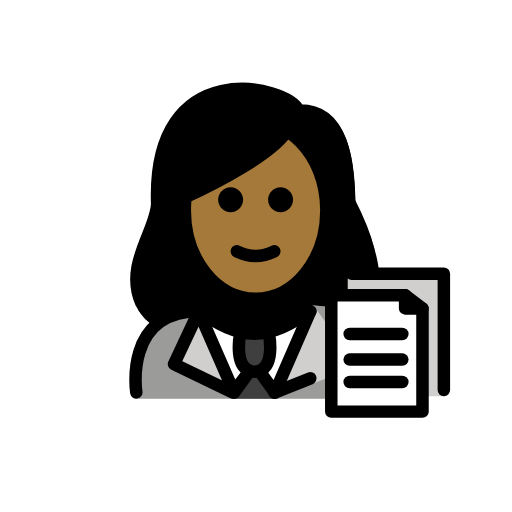
t = 0.00 s
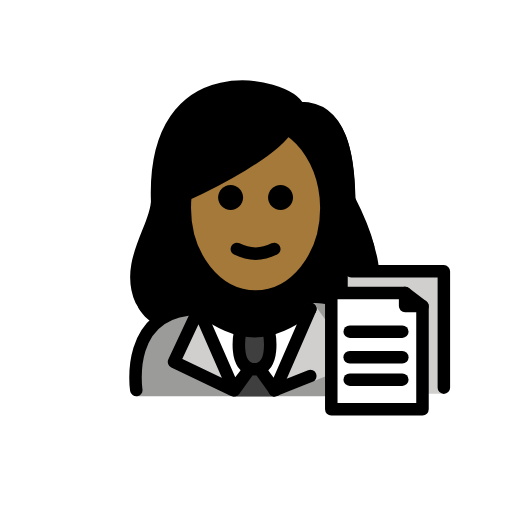
t = 0.48 s
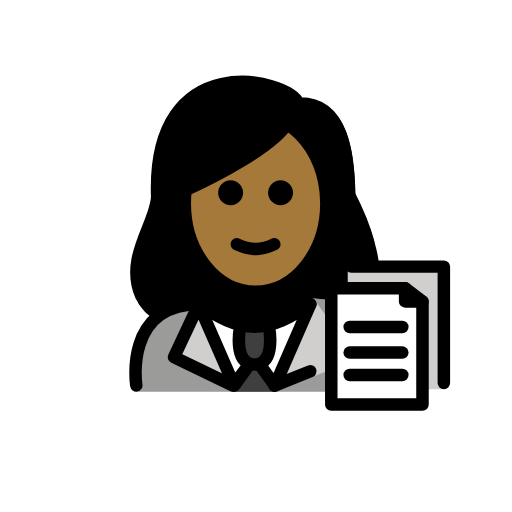
t = 1.43 s
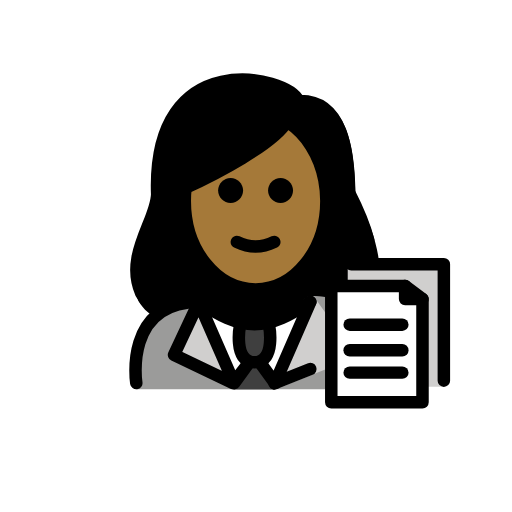
t = 1.90 s
t = 2.38 s: frame unchanged from t = 1.43 s, image omitted
t = 3.33 s: frame unchanged from t = 0.48 s, image omitted

The animated SVG that drew these frames (rendered in a browser with its animation timeline set to each time). Animation: 1 SMIL element (animateTransform=1); one cycle of 3.80 s, repeats indefinitely.

<?xml version='1.0' encoding='utf-8'?>
<svg xmlns="http://www.w3.org/2000/svg" id="emoji" viewBox="-5 -5 82 82" version="1.1" width="200" height="200" role="img">
  <title>OpenMoji: woman office worker: medium-dark skin tone</title><g><g id="color">
    <path fill="#9B9B9A" d="M16.8466,58.8567c0,0-1.5465-13.8402,10.4535-13.8402c3.1919,2.1279,5.9264,3.5984,9,3.5922h-0.125 c3.0736,0.0062,5.1081-2.5643,8.3-4.6922c15.5705-0.0001,11.1,14.9402,11.1,14.9402" />
    <polyline fill="#D0CFCE" points="36.615,54.1697 39.0302,57.439 45.3621,44.1395 52.1943,53.6302 40.3644,58.3477" />
    <path fill="#FFFFFF" d="M38.5091,57.73c-0.5976,1.035-4.8914,1.035-5.4889,0l-1.8421-2.4345l-3.3864-8.7387l7.9729,2.7l7.573-2.7 l-3.2865,8.7387L38.5091,57.73z" />
    <path fill="#3F3F3F" d="M33.4574,48.4979c0,0-1.2064,6.0214,2.3072,6.0214c3.5136,0,2.3073-6.0214,2.3073-6.0214" />
    <path fill="#3F3F3F" d="M35.0184,54.8429c0.3249-0.5627,1.137-0.5627,1.4619,0l2.5499,4.0246h-6.6183L35.0184,54.8429z" />
    <polyline fill="#D0CFCE" points="34.9142,54.5193 32.4991,57.8736 26.8271,44.8891 22.8698,53.3328 32.3275,57.8736" />
    <path fill="#D0CFCE" d="M66.1161,58.4491H50.6315V38.6467h15.2708c0.1181,0,0.2138,0.0957,0.2138,0.2138V58.4491z" />
    <path fill="#FFFFFF" d="M62.6646,60.925H48.057V41.9732H58.81c2.1288,0,3.8546,1.7257,3.8546,3.8546V60.925z" />
  </g>
  <g id="hair">
    <path fill="#000000" d="M17.2016,44.7296c0.3924,0.644,0.8751,1.2364,1.4433,1.7322c0.4796,0.4185,0.9583,0.8137,1.4365,1.198 c1.5671-1.5598,3.8624-2.6433,7.2188-2.6433c3.1714,2.1143,5.892,3.5762,8.9417,3.5889c3.0358-0.0315,5.0649-2.5767,8.2333-4.6888 c1.2472,0,2.365,0.0963,3.3664,0.2733l0.2155-1.6545l2.6372,0.0162v-3.7255l5.0351,0.0022 c-0.2041-2.9537-1.4052-6.5718-3.7585-11.1585c-0.1305-6.5579-0.9548-15.6853-8.5214-15.424 c-1.8536-4.3087-24.8434-9.6662-23.9289,15.7635C19.4431,32.3951,14.3906,38.31,17.2016,44.7296z" />
  </g>
  <g id="skin">
    <path fill="#a57939" d="M40.9975,15.8576c-2.0473,3.6729-11.675,8.6145-16.3735,10.7562l0.0874,0.0102 c-0.078,0.6711-0.1184,1.3574-0.1184,2.0556c0,7.8276,5.0765,14.1732,11.3386,14.1732c6.2622,0,11.3386-6.3456,11.3386-14.1732 c0-1.1582-0.1111-2.2839-0.3208-3.3614c-0.7817-4.0177-2.9333-7.3653-5.8015-9.2263" />
  </g>
  <g id="skin-shadow" />
  <g id="line">
    <path fill="none" stroke="#000000" stroke-linecap="round" stroke-linejoin="round" stroke-miterlimit="10" stroke-width="2" d="M18.1626,44.3604l-0.5604-0.9195c-2.6609-6.0766,2.4972-11.6756,2.5705-15.8271c-0.8655-24.0713,20.8962-19,22.6507-14.9215 c7.1623-0.2473,7.9426,8.3925,8.0662,14.6002c1.5104,2.9436,2.5194,5.4658,3.0728,7.6563" />
    <path fill="none" stroke="#000000" stroke-linecap="round" stroke-linejoin="round" stroke-miterlimit="10" stroke-width="2" d="M40.9975,15.8576c-2.0473,3.6729-11.675,8.6145-16.3735,10.7562l0.0874,0.0102c-0.078,0.6711-0.1184,1.3574-0.1184,2.0556 c0,7.8276,5.0765,14.1732,11.3386,14.1732c6.2622,0,11.3386-6.3456,11.3386-14.1732c0-1.1582-0.1111-2.2839-0.3208-3.3614 c-0.7817-4.0177-2.9333-7.3653-5.8015-9.2263" />
    <path d="M41.9318,26.9963c0,1.1045-0.8965,2-2,2s-2-0.8955-2-2c0-1.1035,0.8965-2,2-2S41.9318,25.8928,41.9318,26.9963" />
    <path d="M33.9318,26.9963c0,1.1045-0.8965,2-2,2s-2-0.8955-2-2c0-1.1035,0.8965-2,2-2S33.9318,25.8928,33.9318,26.9963" />
    <path d="M35.9316,36.9987c-1.1518,0-2.3037-0.2861-3.4472-0.8579c-0.4942-0.247-0.6944-0.8476-0.4473-1.3418 c0.2466-0.4936,0.8462-0.6943,1.3418-0.4472c1.7178,0.8593,3.3877,0.8593,5.1055,0c0.4946-0.2471,1.0947-0.0464,1.3418,0.4472 c0.247,0.4942,0.0468,1.0948-0.4473,1.3418C38.2353,36.7126,37.0835,36.9987,35.9316,36.9987z" />
    <path fill="none" stroke="#000000" stroke-linecap="round" stroke-linejoin="round" stroke-miterlimit="10" stroke-width="2" d="M33.4574,48.4979c0,0-1.2064,6.0214,2.3072,6.0214c3.5136,0,2.3073-6.0214,2.3073-6.0214" />
    <line x1="44.7021" x2="38.9623" y1="55.5922" y2="57.8799" fill="none" stroke="#000000" stroke-linecap="round" stroke-linejoin="round" stroke-miterlimit="10" stroke-width="2" />
    <path fill="none" stroke="#000000" stroke-linecap="round" stroke-linejoin="round" stroke-miterlimit="10" stroke-width="2" d="M16.8271,57.8491c0,0-2-13,10-13c3.1919,2.1279,5.9264,3.5984,9,3.5921h-0.125c3.0736,0.0063,5.8082-1.4642,9-3.5921" />
    <polygon fill="none" stroke="#000000" stroke-linecap="round" stroke-linejoin="round" stroke-miterlimit="10" stroke-width="2" points="34.9142,54.5193 32.4991,57.8736 26.8271,44.8891 22.8698,53.3328 32.3275,57.8736" />
    <polyline fill="none" stroke="#000000" stroke-linecap="round" stroke-linejoin="round" stroke-miterlimit="10" stroke-width="2" points="44.7021,44.8491 39.0302,57.8736 36.615,54.5193" />
    <polygon fill="none" stroke="#000000" stroke-linecap="round" stroke-linejoin="round" stroke-miterlimit="10" stroke-width="2" points="62.6646,60.925 48.057,60.925 48.057,42.2891 59.8822,42.2891 59.8822,44.4015 62.6646,44.4015" />
    <polyline fill="none" stroke="#000000" stroke-linecap="round" stroke-linejoin="round" stroke-miterlimit="10" stroke-width="2" points="51.2611,38.8261 66.0865,38.8261 66.0865,57.462" />
    <line x1="59.8822" x2="62.6646" y1="42.2891" y2="44.4015" fill="none" stroke="#000000" stroke-linecap="round" stroke-linejoin="round" stroke-miterlimit="10" stroke-width="2" />
    <line x1="51.0015" x2="59.4342" y1="48.4979" y2="48.4979" fill="none" stroke="#000000" stroke-linecap="round" stroke-linejoin="round" stroke-miterlimit="10" stroke-width="2" />
    <line x1="51.0015" x2="59.4342" y1="52.5942" y2="52.5942" fill="none" stroke="#000000" stroke-linecap="round" stroke-linejoin="round" stroke-miterlimit="10" stroke-width="2" />
    <line x1="51.0015" x2="59.4342" y1="56.1785" y2="56.1785" fill="none" stroke="#000000" stroke-linecap="round" stroke-linejoin="round" stroke-miterlimit="10" stroke-width="2" />
  </g>
<animateTransform attributeName="transform" type="translate" values="0 0;0 -1.5;0 0" dur="3.8s" repeatCount="indefinite" /></g></svg>
